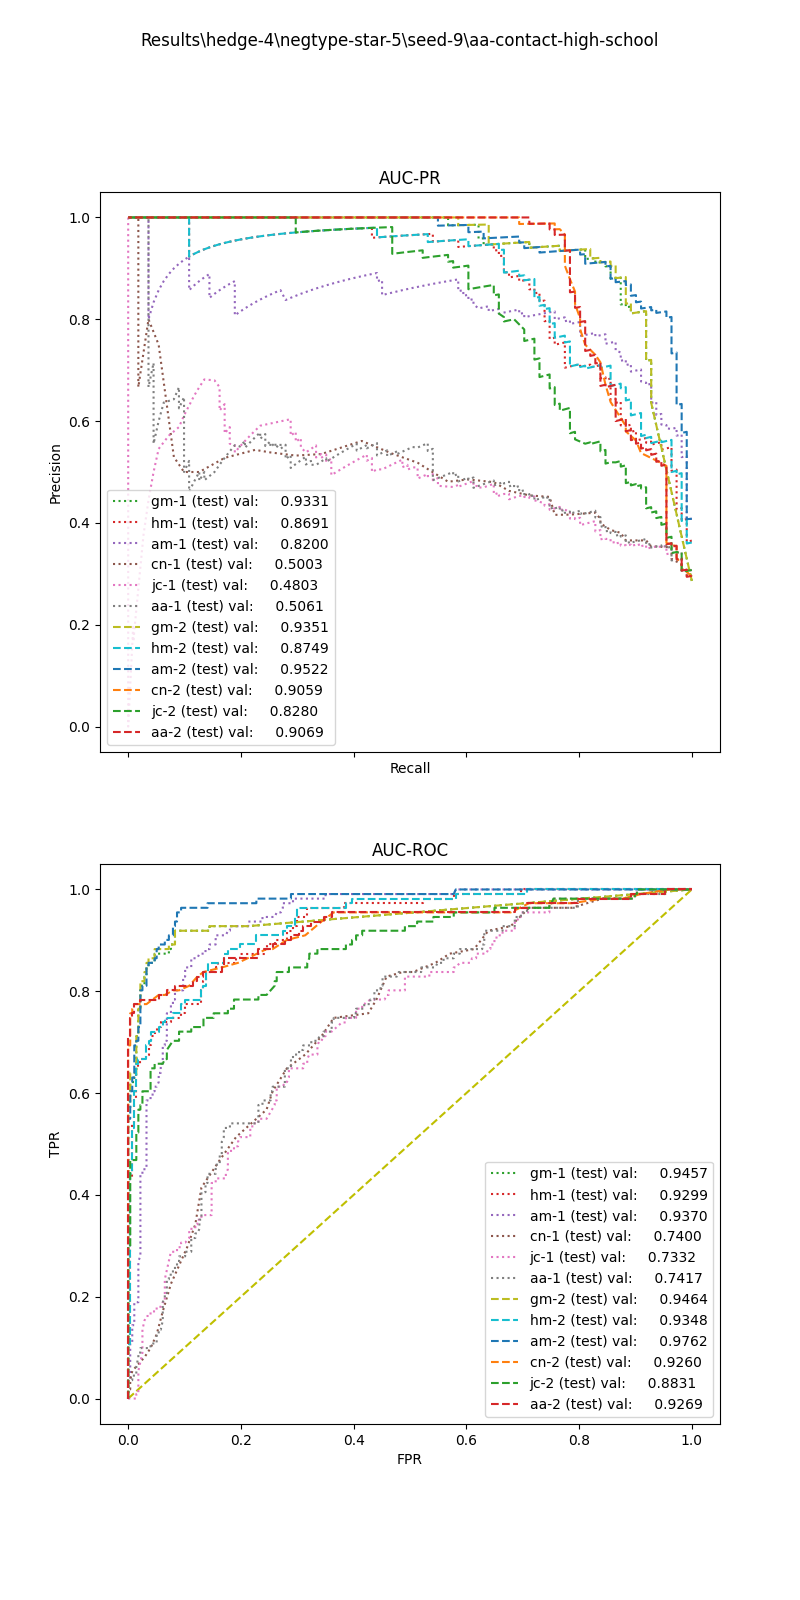

Values plotted in this chart, from the file beside it:
, input_dim1, pred_dim1, input_dim2, pred_dim2, input_dim3, pred_dim3, label
0, 8.31, 1.0, 1.202, 1.0, , , 1.0
1, 4.719, 0.0, 1.866, 1.0, , , 1.0
2, 9.438, 1.0, 0.2836, 1.0, , , 1.0
3, 5.478, 0.0, 0.0, 0.0, , , 1.0
4, 2.699, 0.0, 1.116, 1.0, , , 1.0
5, 5.995, 0.0, 2.279, 1.0, , , 1.0
6, 10.28, 1.0, 1.156, 1.0, , , 1.0
7, 7.844, 1.0, 1.757, 1.0, , , 1.0
8, 1.356, 0.0, 0.0, 0.0, , , 1.0
9, 8.98, 1.0, 1.479, 1.0, , , 1.0
10, 10.91, 1.0, 0.0, 0.0, , , 1.0
11, 8.595, 1.0, 1.563, 1.0, , , 1.0
12, 9.381, 1.0, 0.8147, 1.0, , , 1.0
13, 5.769, 0.0, 0.0, 0.0, , , 1.0
14, 3.998, 0.0, 2.241, 1.0, , , 1.0
15, 8.734, 1.0, 1.641, 1.0, , , 1.0
16, 10.28, 1.0, 0.0, 0.0, , , 1.0
17, 6.46, 0.0, 0.0, 0.0, , , 1.0
18, 6.38, 0.0, 0.4024, 1.0, , , 1.0
19, 9.45, 1.0, 1.156, 1.0, , , 1.0
20, 9.428, 1.0, 0.0, 0.0, , , 1.0
21, 3.169, 0.0, 1.279, 1.0, , , 1.0
22, 7.145, 0.0, 1.526, 1.0, , , 1.0
23, 2.202, 0.0, 0.9188, 1.0, , , 1.0
24, 7.537, 0.0, 0.0, 0.0, , , 1.0
25, 8.526, 1.0, 1.644, 1.0, , , 1.0
26, 8.785, 1.0, 0.346, 1.0, , , 1.0
27, 8.568, 1.0, 1.729, 1.0, , , 1.0
28, 7.649, 0.0, 1.462, 1.0, , , 1.0
29, 6.015, 0.0, 1.65, 1.0, , , 1.0
30, 2.198, 0.0, 0.0, 0.0, , , 1.0
31, 8.595, 1.0, 1.697, 1.0, , , 1.0
32, 6.015, 0.0, 0.0, 0.0, , , 1.0
33, 4.32, 0.0, 1.731, 1.0, , , 1.0
34, 6.836, 0.0, 0.8147, 1.0, , , 1.0
35, 6.838, 0.0, 0.0, 0.0, , , 1.0
36, 6.22, 0.0, 1.521, 1.0, , , 1.0
37, 7.469, 0.0, 0.8132, 1.0, , , 1.0
38, 7.1, 0.0, 1.1, 1.0, , , 1.0
39, 8.55, 1.0, 1.608, 1.0, , , 1.0
40, 7.699, 0.0, 1.953, 1.0, , , 1.0
41, 10.91, 1.0, 0.0, 0.0, , , 1.0
42, 4.577, 0.0, 1.116, 1.0, , , 1.0
43, 4.77, 0.0, 0.9924, 1.0, , , 1.0
44, 0.495, 0.0, 0.0, 0.0, , , 1.0
45, 2.041, 0.0, 0.0, 0.0, , , 1.0
46, 6.736, 0.0, 1.497, 1.0, , , 1.0
47, 7.59, 0.0, 0.0, 0.0, , , 1.0
48, 5.828, 0.0, 0.5581, 1.0, , , 1.0
49, 6.24, 0.0, 0.9618, 1.0, , , 1.0
50, 7.145, 0.0, 1.915, 1.0, , , 1.0
51, 2.741, 0.0, 0.8919, 1.0, , , 1.0
52, 7.213, 0.0, 0.8147, 1.0, , , 1.0
53, 1.356, 0.0, 1.116, 1.0, , , 1.0
54, 3.63, 0.0, 0.4809, 0.0, , , 1.0
55, 6.915, 0.0, 0.0, 0.0, , , 1.0
56, 6.13, 0.0, 0.0, 0.0, , , 1.0
57, 6.916, 0.0, 0.4343, 1.0, , , 1.0
58, 2.078, 0.0, 1.802, 1.0, , , 1.0
59, 8.258, 1.0, 0.4809, 1.0, , , 1.0
... 328 more rows
